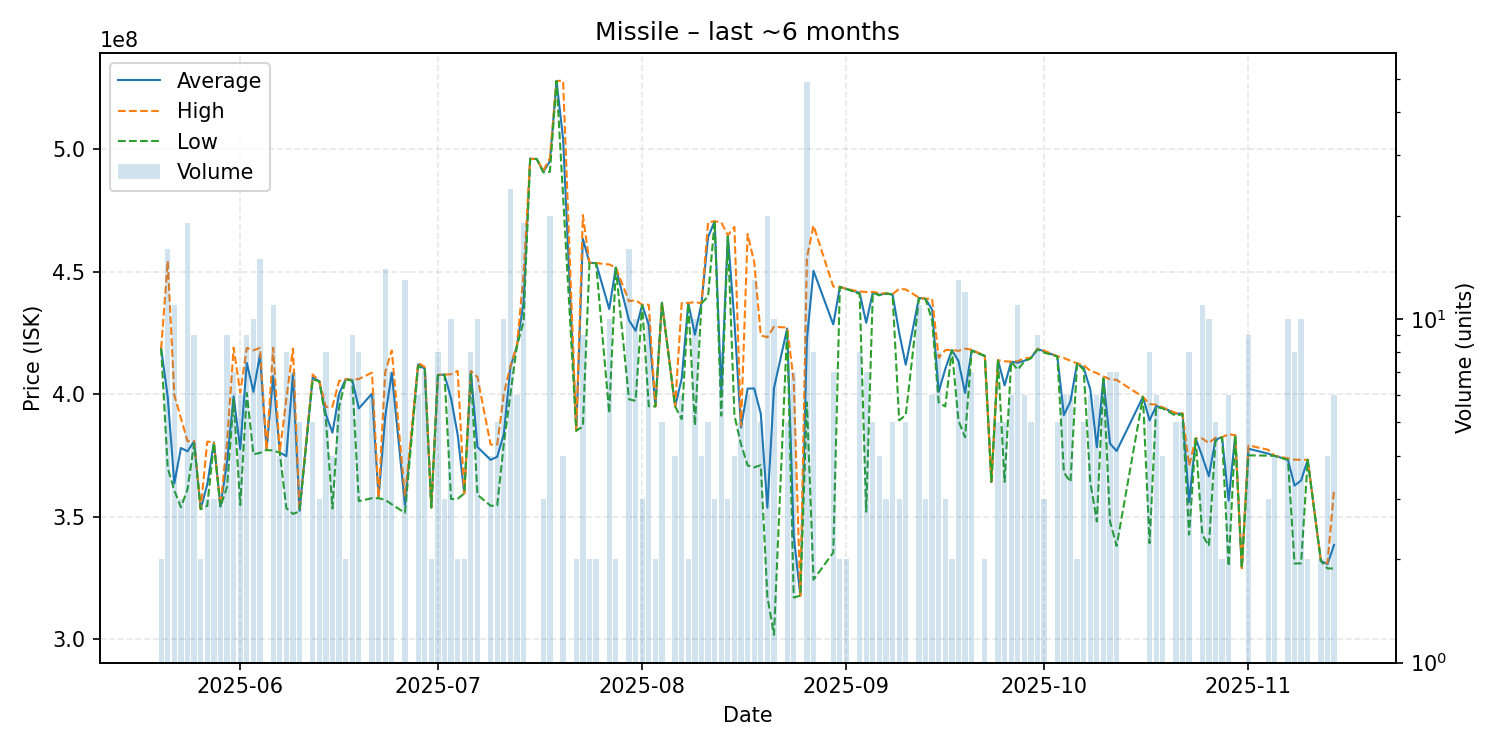

Source data for this figure (header and first rows):
date, average, highest, lowest, order_count, volume
2025-05-20, 418600000, 418600000, 418600000, 2, 2
2025-05-21, 398793750, 454500000, 369750000, 15, 16
2025-05-22, 363509091, 399600000, 360700000, 10, 11
2025-05-23, 378033333, 390150000, 353800000, 3, 3
2025-05-24, 376668421, 380800000, 361150000, 17, 19
2025-05-25, 380744444, 380850000, 379900000, 5, 9
2025-05-26, 353050000, 353100000, 353000000, 2, 2
2025-05-27, 363133333, 380600000, 354400000, 3, 3
2025-05-28, 380333333, 380450000, 380100000, 3, 3
2025-05-29, 354100000, 354300000, 354000000, 2, 3
2025-05-30, 372355556, 380600000, 362100000, 8, 9
2025-05-31, 399114286, 419000000, 397900000, 6, 7
2025-06-01, 377616667, 400600000, 354700000, 4, 6
2025-06-02, 412777778, 418900000, 400500000, 6, 9
2025-06-03, 400950000, 417950000, 375450000, 10, 10
2025-06-04, 416140000, 418900000, 376000000, 12, 15
2025-06-05, 377200000, 377200000, 377200000, 1, 1
2025-06-06, 407418182, 418950000, 377000000, 10, 11
2025-06-07, 376175000, 376250000, 376100000, 3, 4
2025-06-08, 374675000, 398150000, 353450000, 8, 8
2025-06-09, 408128571, 418650000, 351100000, 6, 7
2025-06-10, 352340000, 352500000, 352050000, 4, 5
2025-06-12, 406800000, 408050000, 406000000, 4, 5
2025-06-13, 405333333, 405400000, 405300000, 2, 3
2025-06-14, 391687500, 394800000, 389500000, 7, 8
2025-06-15, 384275000, 394900000, 353300000, 3, 4
2025-06-16, 400100000, 405400000, 394700000, 5, 6
2025-06-17, 406100000, 406100000, 406100000, 1, 2
2025-06-18, 405733333, 405900000, 405500000, 4, 9
2025-06-19, 394175000, 406200000, 356300000, 5, 8
2025-06-21, 400233333, 408800000, 357500000, 5, 6
2025-06-22, 357600000, 357700000, 357500000, 3, 3
2025-06-23, 390771429, 409000000, 356800000, 12, 14
2025-06-24, 408800000, 417850000, 355000000, 6, 7
2025-06-26, 354630769, 358100000, 351500000, 9, 13
2025-06-28, 412183333, 412800000, 411500000, 4, 6
2025-06-29, 410357143, 411150000, 410100000, 6, 7
2025-06-30, 353700000, 353700000, 353700000, 1, 2
2025-07-01, 407837500, 408000000, 407700000, 7, 8
2025-07-02, 408000000, 408000000, 408000000, 2, 3
2025-07-03, 398260000, 408150000, 357150000, 9, 10
2025-07-04, 383400000, 409500000, 357300000, 2, 2
2025-07-05, 359450000, 359500000, 359400000, 2, 2
2025-07-06, 409212500, 409500000, 408900000, 8, 8
2025-07-07, 378410000, 407000000, 358900000, 10, 10
2025-07-09, 373175000, 379400000, 354400000, 3, 4
2025-07-10, 374420000, 379400000, 354500000, 5, 5
2025-07-11, 383680000, 400000000, 379750000, 8, 10
2025-07-12, 411029167, 411500000, 400000000, 12, 24
2025-07-13, 419816667, 419950000, 419750000, 6, 6
2025-07-14, 437589474, 449000000, 429600000, 11, 19
2025-07-15, 496200000, 496200000, 496200000, 1, 1
2025-07-16, 496100000, 496100000, 496100000, 1, 1
2025-07-17, 490900000, 491400000, 490650000, 3, 3
2025-07-18, 495180000, 496500000, 490900000, 10, 20
2025-07-19, 528000000, 528000000, 528000000, 1, 1
2025-07-20, 504450000, 528100000, 480800000, 3, 4
2025-07-22, 385100000, 385100000, 385100000, 1, 2
2025-07-23, 463511111, 473200000, 386800000, 7, 9
2025-07-24, 453700000, 453700000, 453700000, 1, 2
... 95 more rows
